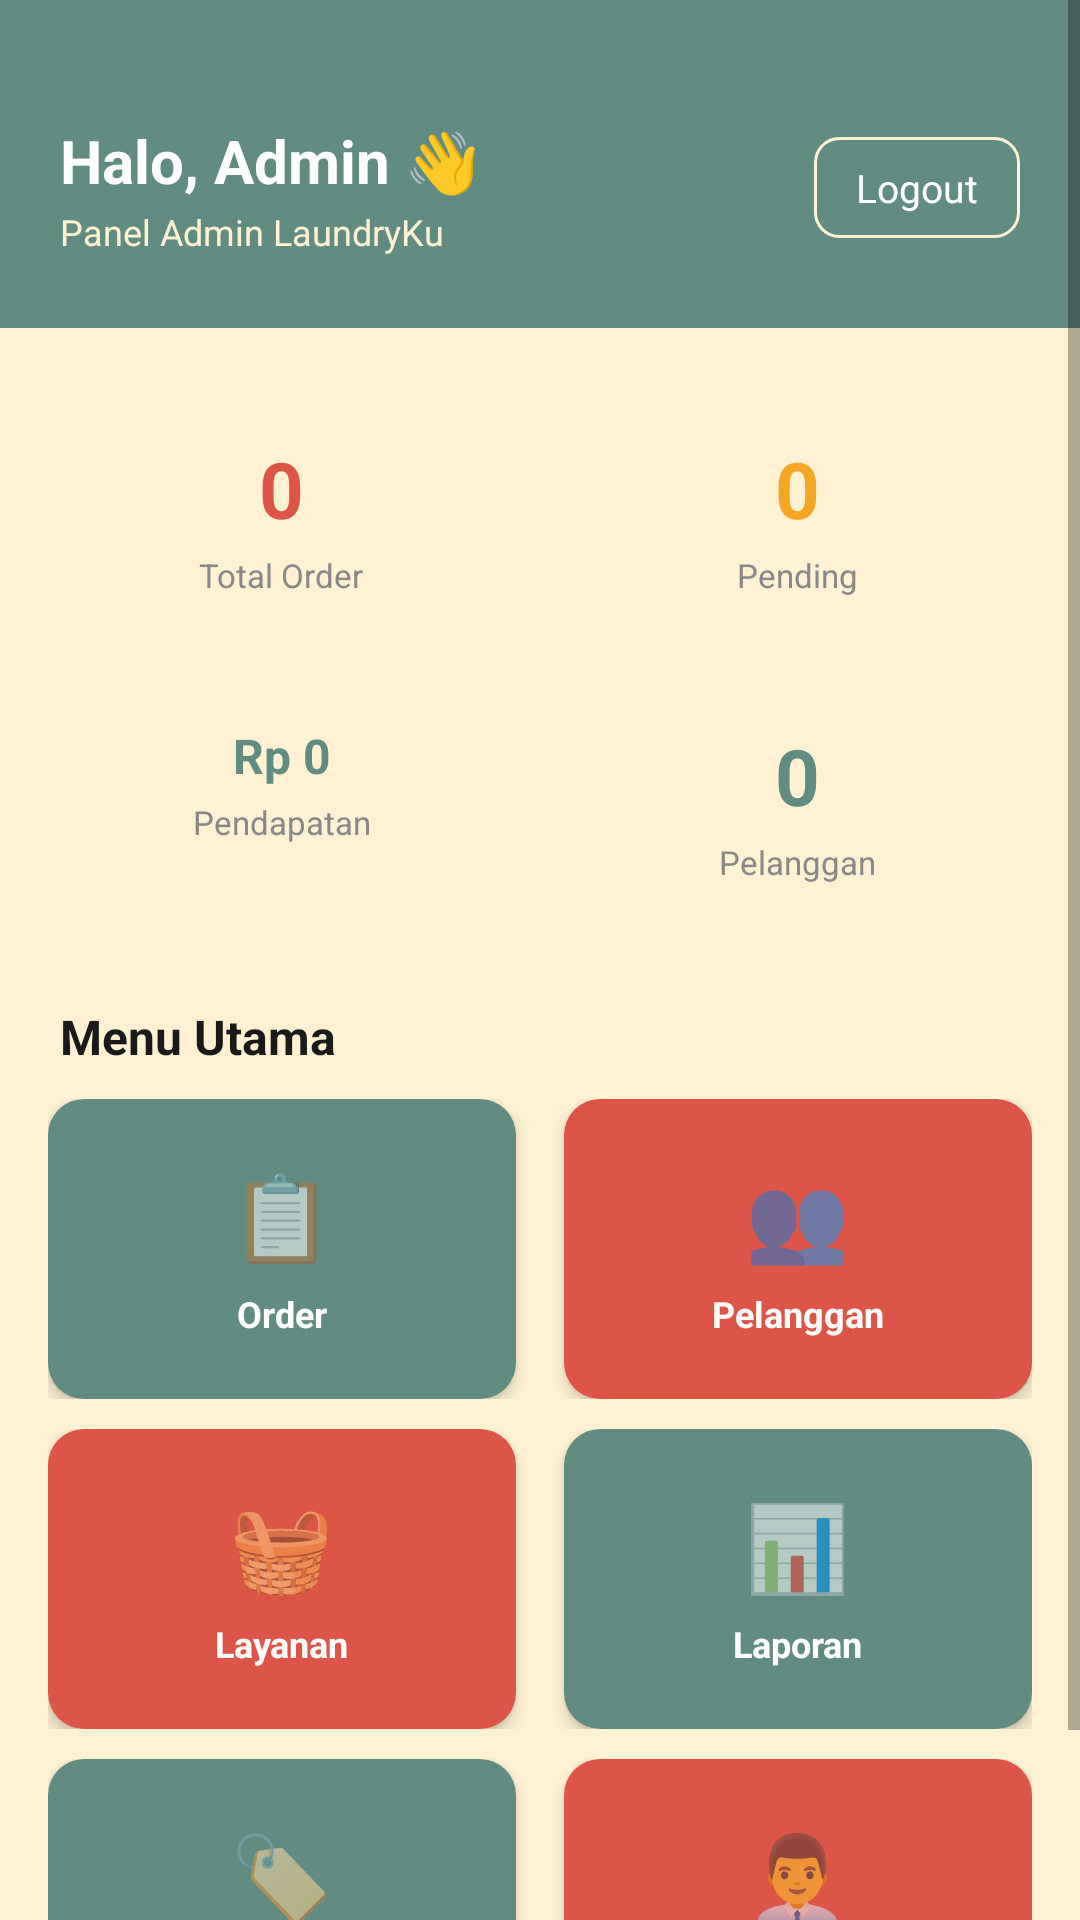

Write the Android layout XML for this screen, with the resource values it uses.
<!-- AndroidManifest.xml: application theme Theme.LaundryApp -->
<!-- res/layout/activity_admin_dashboard.xml -->
<?xml version="1.0" encoding="utf-8"?>
<ScrollView xmlns:android="http://schemas.android.com/apk/res/android"
    android:layout_width="match_parent" android:layout_height="match_parent" android:background="@color/cream">
    <LinearLayout android:layout_width="match_parent" android:layout_height="wrap_content" android:orientation="vertical">
        
        <LinearLayout android:layout_width="match_parent" android:layout_height="wrap_content"
            android:background="@color/teal" android:orientation="vertical"
            android:paddingStart="20dp" android:paddingEnd="20dp" android:paddingTop="40dp" android:paddingBottom="24dp">
            <LinearLayout android:layout_width="match_parent" android:layout_height="wrap_content"
                android:gravity="center_vertical" android:orientation="horizontal">
                <LinearLayout android:layout_width="0dp" android:layout_height="wrap_content" android:layout_weight="1" android:orientation="vertical">
                    <TextView android:id="@+id/tvAdminName" android:layout_width="wrap_content" android:layout_height="wrap_content"
                        android:text="Halo, Admin 👋" android:textColor="@color/white" android:textSize="20sp" android:textStyle="bold"/>
                    <TextView android:layout_width="wrap_content" android:layout_height="wrap_content"
                        android:layout_marginTop="2dp" android:text="Panel Admin LaundryKu"
                        android:textColor="@color/cream" android:textSize="12sp"/>
                </LinearLayout>
                <LinearLayout android:id="@+id/btnLogout" android:layout_width="wrap_content" android:layout_height="wrap_content"
                    android:background="@drawable/bg_button_outline_cream" android:gravity="center"
                    android:paddingStart="14dp" android:paddingEnd="14dp" android:paddingTop="8dp" android:paddingBottom="8dp">
                    <TextView android:layout_width="wrap_content" android:layout_height="wrap_content"
                        android:text="Logout" android:textColor="@color/white" android:textSize="13sp"/>
                </LinearLayout>
            </LinearLayout>
        </LinearLayout>
        
        <LinearLayout android:layout_width="match_parent" android:layout_height="wrap_content"
            android:layout_marginStart="16dp" android:layout_marginEnd="16dp" android:layout_marginTop="20dp" android:orientation="horizontal">
            <LinearLayout android:layout_width="0dp" android:layout_height="wrap_content" android:layout_marginEnd="8dp" android:layout_weight="1"
                android:background="@drawable/bg_card_white" android:elevation="3dp" android:gravity="center" android:orientation="vertical" android:padding="16dp">
                <TextView android:id="@+id/tvTotalOrders" android:layout_width="wrap_content" android:layout_height="wrap_content"
                    android:text="0" android:textColor="@color/coral" android:textSize="26sp" android:textStyle="bold"/>
                <TextView android:layout_width="wrap_content" android:layout_height="wrap_content"
                    android:layout_marginTop="4dp" android:text="Total Order" android:textColor="@color/gray" android:textSize="11sp"/>
            </LinearLayout>
            <LinearLayout android:layout_width="0dp" android:layout_height="wrap_content" android:layout_marginStart="8dp" android:layout_weight="1"
                android:background="@drawable/bg_card_white" android:elevation="3dp" android:gravity="center" android:orientation="vertical" android:padding="16dp">
                <TextView android:id="@+id/tvPendingOrders" android:layout_width="wrap_content" android:layout_height="wrap_content"
                    android:text="0" android:textColor="@color/status_pending" android:textSize="26sp" android:textStyle="bold"/>
                <TextView android:layout_width="wrap_content" android:layout_height="wrap_content"
                    android:layout_marginTop="4dp" android:text="Pending" android:textColor="@color/gray" android:textSize="11sp"/>
            </LinearLayout>
        </LinearLayout>
        
        <LinearLayout android:layout_width="match_parent" android:layout_height="wrap_content"
            android:layout_marginStart="16dp" android:layout_marginEnd="16dp" android:layout_marginTop="10dp" android:orientation="horizontal">
            <LinearLayout android:layout_width="0dp" android:layout_height="wrap_content" android:layout_marginEnd="8dp" android:layout_weight="1"
                android:background="@drawable/bg_card_white" android:elevation="3dp" android:gravity="center" android:orientation="vertical" android:padding="16dp">
                <TextView android:id="@+id/tvRevenue" android:layout_width="wrap_content" android:layout_height="wrap_content"
                    android:text="Rp 0" android:textColor="@color/teal" android:textSize="16sp" android:textStyle="bold"/>
                <TextView android:layout_width="wrap_content" android:layout_height="wrap_content"
                    android:layout_marginTop="4dp" android:text="Pendapatan" android:textColor="@color/gray" android:textSize="11sp"/>
            </LinearLayout>
            <LinearLayout android:layout_width="0dp" android:layout_height="wrap_content" android:layout_marginStart="8dp" android:layout_weight="1"
                android:background="@drawable/bg_card_white" android:elevation="3dp" android:gravity="center" android:orientation="vertical" android:padding="16dp">
                <TextView android:id="@+id/tvTotalCustomers" android:layout_width="wrap_content" android:layout_height="wrap_content"
                    android:text="0" android:textColor="@color/teal" android:textSize="26sp" android:textStyle="bold"/>
                <TextView android:layout_width="wrap_content" android:layout_height="wrap_content"
                    android:layout_marginTop="4dp" android:text="Pelanggan" android:textColor="@color/gray" android:textSize="11sp"/>
            </LinearLayout>
        </LinearLayout>
        
        <TextView android:layout_width="wrap_content" android:layout_height="wrap_content"
            android:layout_marginStart="20dp" android:layout_marginTop="24dp" android:text="Menu Utama"
            android:textColor="@color/black" android:textSize="16sp" android:textStyle="bold"/>
        <LinearLayout android:layout_width="match_parent" android:layout_height="wrap_content"
            android:layout_marginStart="16dp" android:layout_marginTop="10dp" android:layout_marginEnd="16dp" android:orientation="horizontal">
            <LinearLayout android:id="@+id/cardOrders" android:layout_width="0dp" android:layout_height="100dp"
                android:layout_marginEnd="8dp" android:layout_weight="1" android:background="@drawable/bg_card_teal"
                android:elevation="3dp" android:gravity="center" android:orientation="vertical">
                <TextView android:layout_width="wrap_content" android:layout_height="wrap_content" android:text="📋" android:textSize="28sp"/>
                <TextView android:layout_width="wrap_content" android:layout_height="wrap_content" android:layout_marginTop="6dp"
                    android:text="Order" android:textColor="@color/white" android:textSize="12sp" android:textStyle="bold"/>
            </LinearLayout>
            <LinearLayout android:id="@+id/cardCustomers" android:layout_width="0dp" android:layout_height="100dp"
                android:layout_marginStart="8dp" android:layout_weight="1" android:background="@drawable/bg_card_coral"
                android:elevation="3dp" android:gravity="center" android:orientation="vertical">
                <TextView android:layout_width="wrap_content" android:layout_height="wrap_content" android:text="👥" android:textSize="28sp"/>
                <TextView android:layout_width="wrap_content" android:layout_height="wrap_content" android:layout_marginTop="6dp"
                    android:text="Pelanggan" android:textColor="@color/white" android:textSize="12sp" android:textStyle="bold"/>
            </LinearLayout>
        </LinearLayout>
        <LinearLayout android:layout_width="match_parent" android:layout_height="wrap_content"
            android:layout_marginStart="16dp" android:layout_marginTop="10dp" android:layout_marginEnd="16dp" android:orientation="horizontal">
            <LinearLayout android:id="@+id/cardServices" android:layout_width="0dp" android:layout_height="100dp"
                android:layout_marginEnd="8dp" android:layout_weight="1" android:background="@drawable/bg_card_coral"
                android:elevation="3dp" android:gravity="center" android:orientation="vertical">
                <TextView android:layout_width="wrap_content" android:layout_height="wrap_content" android:text="🧺" android:textSize="28sp"/>
                <TextView android:layout_width="wrap_content" android:layout_height="wrap_content" android:layout_marginTop="6dp"
                    android:text="Layanan" android:textColor="@color/white" android:textSize="12sp" android:textStyle="bold"/>
            </LinearLayout>
            <LinearLayout android:id="@+id/cardReport" android:layout_width="0dp" android:layout_height="100dp"
                android:layout_marginStart="8dp" android:layout_weight="1" android:background="@drawable/bg_card_teal"
                android:elevation="3dp" android:gravity="center" android:orientation="vertical">
                <TextView android:layout_width="wrap_content" android:layout_height="wrap_content" android:text="📊" android:textSize="28sp"/>
                <TextView android:layout_width="wrap_content" android:layout_height="wrap_content" android:layout_marginTop="6dp"
                    android:text="Laporan" android:textColor="@color/white" android:textSize="12sp" android:textStyle="bold"/>
            </LinearLayout>
        </LinearLayout>
        <LinearLayout android:layout_width="match_parent" android:layout_height="wrap_content"
            android:layout_marginStart="16dp" android:layout_marginTop="10dp" android:layout_marginEnd="16dp" android:layout_marginBottom="24dp" android:orientation="horizontal">
            <LinearLayout android:id="@+id/cardPromo" android:layout_width="0dp" android:layout_height="100dp"
                android:layout_marginEnd="8dp" android:layout_weight="1" android:background="@drawable/bg_card_teal"
                android:elevation="3dp" android:gravity="center" android:orientation="vertical">
                <TextView android:layout_width="wrap_content" android:layout_height="wrap_content" android:text="🏷" android:textSize="28sp"/>
                <TextView android:layout_width="wrap_content" android:layout_height="wrap_content" android:layout_marginTop="6dp"
                    android:text="Promo" android:textColor="@color/white" android:textSize="12sp" android:textStyle="bold"/>
            </LinearLayout>
            <LinearLayout android:id="@+id/cardAdmins" android:layout_width="0dp" android:layout_height="100dp"
                android:layout_marginStart="8dp" android:layout_weight="1" android:background="@drawable/bg_card_coral"
                android:elevation="3dp" android:gravity="center" android:orientation="vertical">
                <TextView android:layout_width="wrap_content" android:layout_height="wrap_content" android:text="👨‍💼" android:textSize="28sp"/>
                <TextView android:layout_width="wrap_content" android:layout_height="wrap_content" android:layout_marginTop="6dp"
                    android:text="Admin" android:textColor="@color/white" android:textSize="12sp" android:textStyle="bold"/>
            </LinearLayout>
        </LinearLayout>
    </LinearLayout>
</ScrollView>
<!-- resources referenced by this layout -->
<resources>
  <color name="black">#1A1A1A</color>
  <color name="coral">#DD5547</color>
  <color name="cream">#FFF2D2</color>
  <color name="gray">#888888</color>
  <color name="status_pending">#F5A623</color>
  <color name="teal">#618C82</color>
  <color name="white">#FFFFFF</color>
  <!-- drawable bg_button_outline_cream (drawable) -->
  <?xml version="1.0" encoding="utf-8"?>
  <shape xmlns:android="http://schemas.android.com/apk/res/android" android:shape="rectangle">
      <solid android:color="#00000000"/>
      <stroke android:width="1dp" android:color="#FFF2D2"/>
      <corners android:radius="8dp"/>
  </shape>
  <!-- drawable bg_card_coral (drawable) -->
  <?xml version="1.0" encoding="utf-8"?>
  <shape xmlns:android="http://schemas.android.com/apk/res/android" android:shape="rectangle">
      <solid android:color="#DD5547"/>
      <corners android:radius="12dp"/>
  </shape>
  <!-- drawable bg_card_teal (drawable) -->
  <?xml version="1.0" encoding="utf-8"?>
  <shape xmlns:android="http://schemas.android.com/apk/res/android" android:shape="rectangle">
      <solid android:color="#618C82"/>
      <corners android:radius="12dp"/>
  </shape>
  <style name="Theme.LaundryApp" parent="Theme.MaterialComponents.Light.NoActionBar">
          <item name="colorPrimary">@color/teal</item>
          <item name="colorPrimaryVariant">@color/teal_dark</item>
          <item name="colorOnPrimary">@color/white</item>
          <item name="colorSecondary">@color/coral</item>
          <item name="colorSecondaryVariant">@color/coral_dark</item>
          <item name="colorOnSecondary">@color/white</item>
          <item name="android:statusBarColor" tools:targetApi="l">@color/teal_dark</item>
          <item name="android:windowBackground">@color/cream</item>
      </style>
  <color name="teal_dark">#4A6E65</color>
  <color name="coral_dark">#C04038</color>
</resources>
